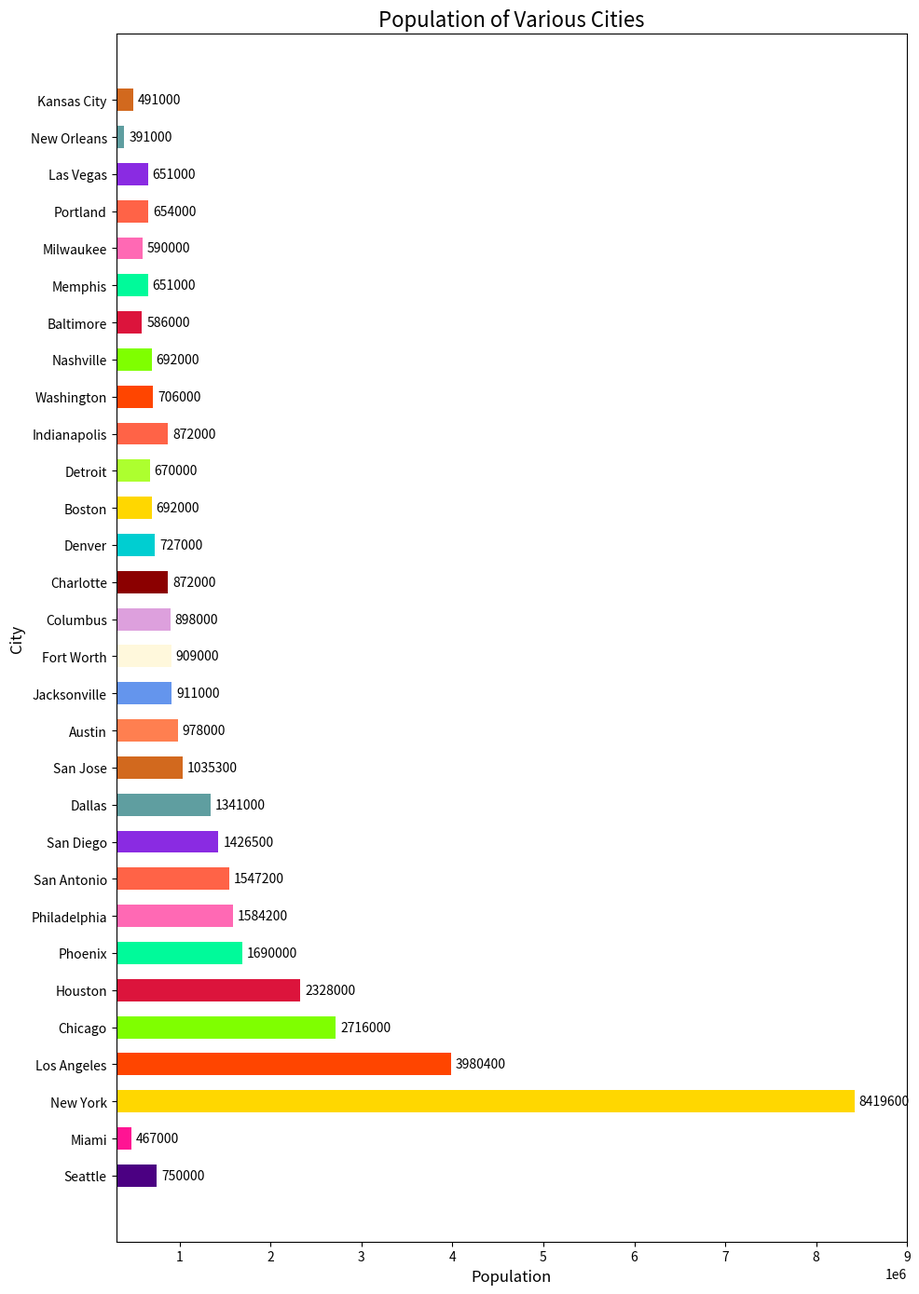

Reproduce this figure in Python.

import matplotlib.pyplot as plt

# Data
cities = [
    "Seattle", "Miami", "New York", "Los Angeles", "Chicago", 
    "Houston", "Phoenix", "Philadelphia", "San Antonio", 
    "San Diego", "Dallas", "San Jose", "Austin", "Jacksonville", 
    "Fort Worth", "Columbus", "Charlotte", "Denver", "Boston", 
    "Detroit", "Indianapolis", "Washington", "Nashville", 
    "Baltimore", "Memphis", "Milwaukee", "Portland", 
    "Las Vegas", "New Orleans", "Kansas City"
]
population = [
    750000, 467000, 8419600, 3980400, 2716000, 2328000, 1690000, 1584200, 1547200, 
    1426500, 1341000, 1035300, 978000, 911000, 909000, 898000, 872000, 727000, 
    692000, 670000, 872000, 706000, 692000, 586000, 651000, 590000, 654000, 
    651000, 391000, 491000
]

# Colors for each city
colors = [
    '#4B0082', '#FF1493', '#FFD700', '#FF4500', '#7FFF00', 
    '#DC143C', '#00FA9A', '#FF69B4', '#FF6347', '#8A2BE2', 
    '#5F9EA0', '#D2691E', '#FF7F50', '#6495ED', '#FFF8DC', 
    '#DDA0DD', '#8B0000', '#00CED1', '#FFD700', '#ADFF2F', 
    '#FF6347', '#FF4500', '#7FFF00', '#DC143C', '#00FA9A', 
    '#FF69B4', '#FF6347', '#8A2BE2', '#5F9EA0', '#D2691E'
]

# Plot
fig, ax = plt.subplots(figsize=(10, 14))
bars = ax.barh(cities, population, color=colors, height=0.6)

# Set the title and labels
ax.set_title('Population of Various Cities', fontsize=16)
ax.set_ylabel('City', fontsize=12)
ax.set_xlabel('Population', fontsize=12)

# Customize the tick labels
plt.xticks(fontsize=10)
plt.yticks(fontsize=10)

# Set y-axis limit
ax.set_xlim(300000, 9000000)

# Add the data values on the bars
for bar in bars:
    width = bar.get_width()
    label_x_pos = width + 50000
    ax.text(label_x_pos, bar.get_y() + bar.get_height()/2, f'{width}', va='center')

# Show the plot
plt.tight_layout()
plt.show()
